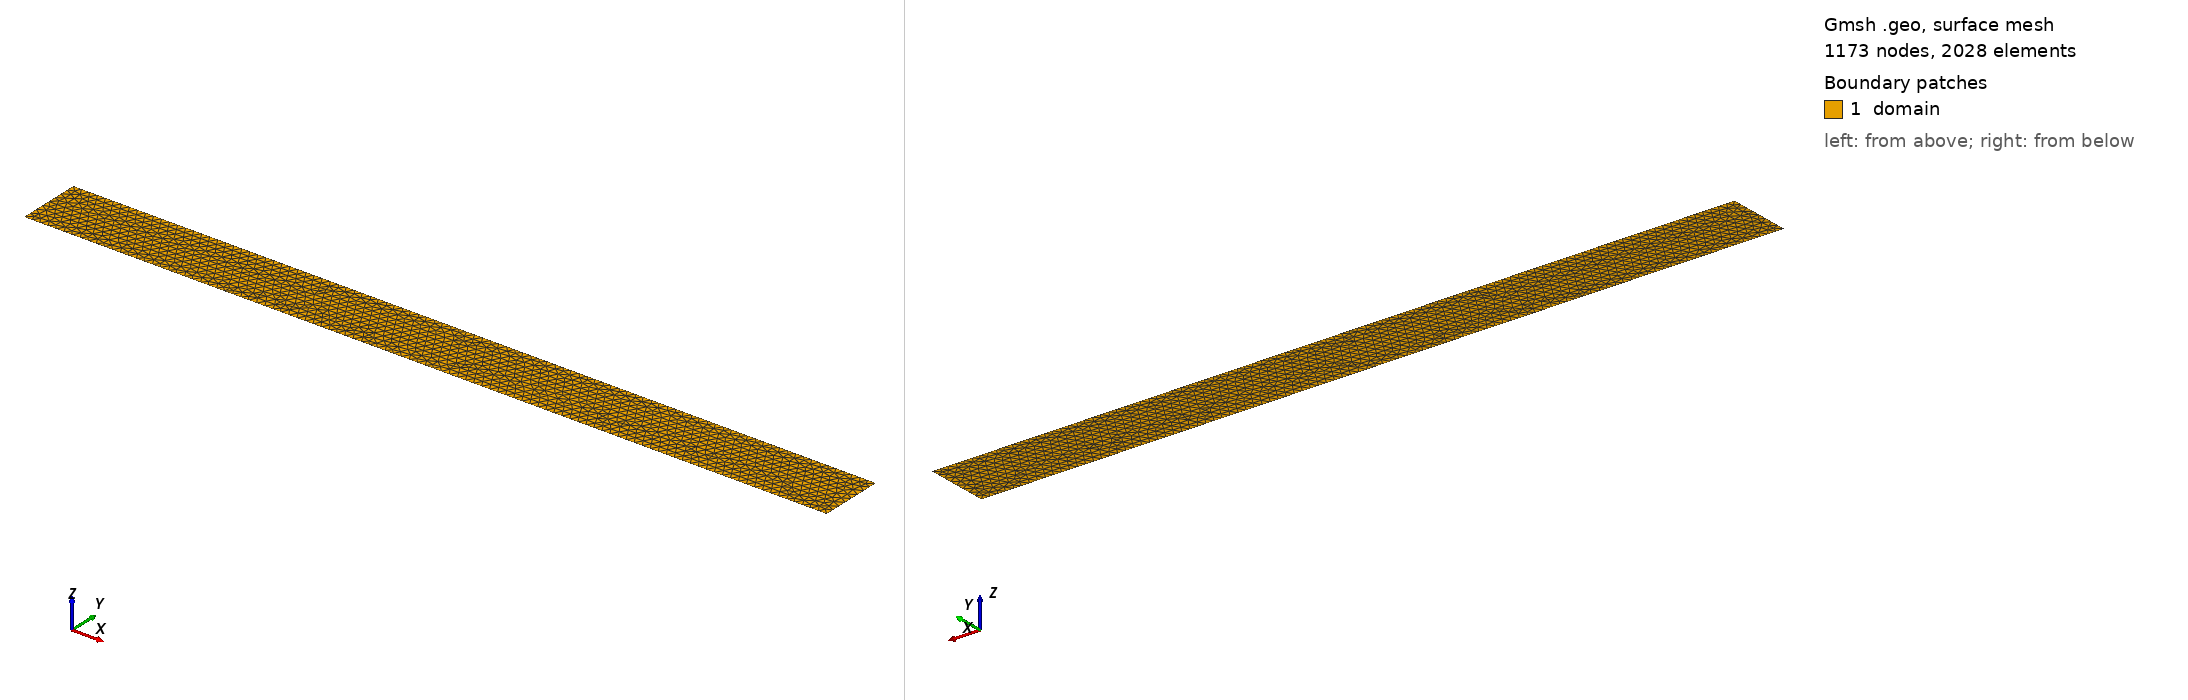

Gmsh geometry script, surface-meshed: 1173 nodes, 2028 surface elements. Boundary patches (legend numbers): 1 domain. Left view from above one corner, right view from below the opposite corner. Legend entries are the model's physical surfaces. The drawing asked Gmsh for element sizes between 1% and 20% of the model's largest extent; the script's own settings can give other sizes.

=== mesh.geo (drawn) ===
////
// Options
////////////
SetFactory("Built-in");
Geometry.AutoCoherence = 0;
Mesh.SaveAll = 1;

////
// Parameters
///////////////
// Geometry
L  = DefineNumber[  25e-3, Name "Parameters/L" ];
H  = DefineNumber[ 0.28*L, Name "Parameters/H" ];
a  = DefineNumber[  0.5*L, Name "Parameters/a" ];
g  = DefineNumber[  0.1*L, Name "Parameters/g" ];
nw = DefineNumber[  1e-16, Name "Parameters/nw" ];
// Numerical
lc = DefineNumber[ 0.05e-3, Name "Parameters/lc" ];

////
// Points
///////////
// Center part
Point(1) = { -a,    -nw, 0, lc};
Point(2) = { -a, -H/2+g, 0, lc};
Point(3) = {L-a, -H/2+g, 0, lc};
Point(4) = {L-a,  H/2-g, 0, lc};
Point(5) = { -a,  H/2-g, 0, lc};
Point(6) = { -a,     nw, 0, lc};
// Crack tip
Point(7) = {  0,      0, 0, lc};
// TODO Upper grip
// TODO Lower grip

////
// Lines
//////////
// Boundaries
Line(1) = {1, 2};
Line(2) = {2, 3};
Line(3) = {3, 4};
Line(4) = {4, 5};
Line(5) = {5, 6};
// Crack line
Line(6) = {6, 7};
Line(7) = {7, 1};

////
// Surfaces
/////////////
Curve Loop(1) = {1, 2, 3, 4, 5, 6, 7};
Plane Surface(1) = {1};

////
// Physical groups
////////////////////
// Volume
Physical Surface("domain", 11) = {1};
// Boundaries
Physical Curve("left_bot", 9) = {1};
Physical Curve("bot", 7) = {2};
Physical Curve("top", 8) = {4};
Physical Curve("left_top", 10) = {5};
// Crack
Physical Curve("crack", 12) = {6, 7};
